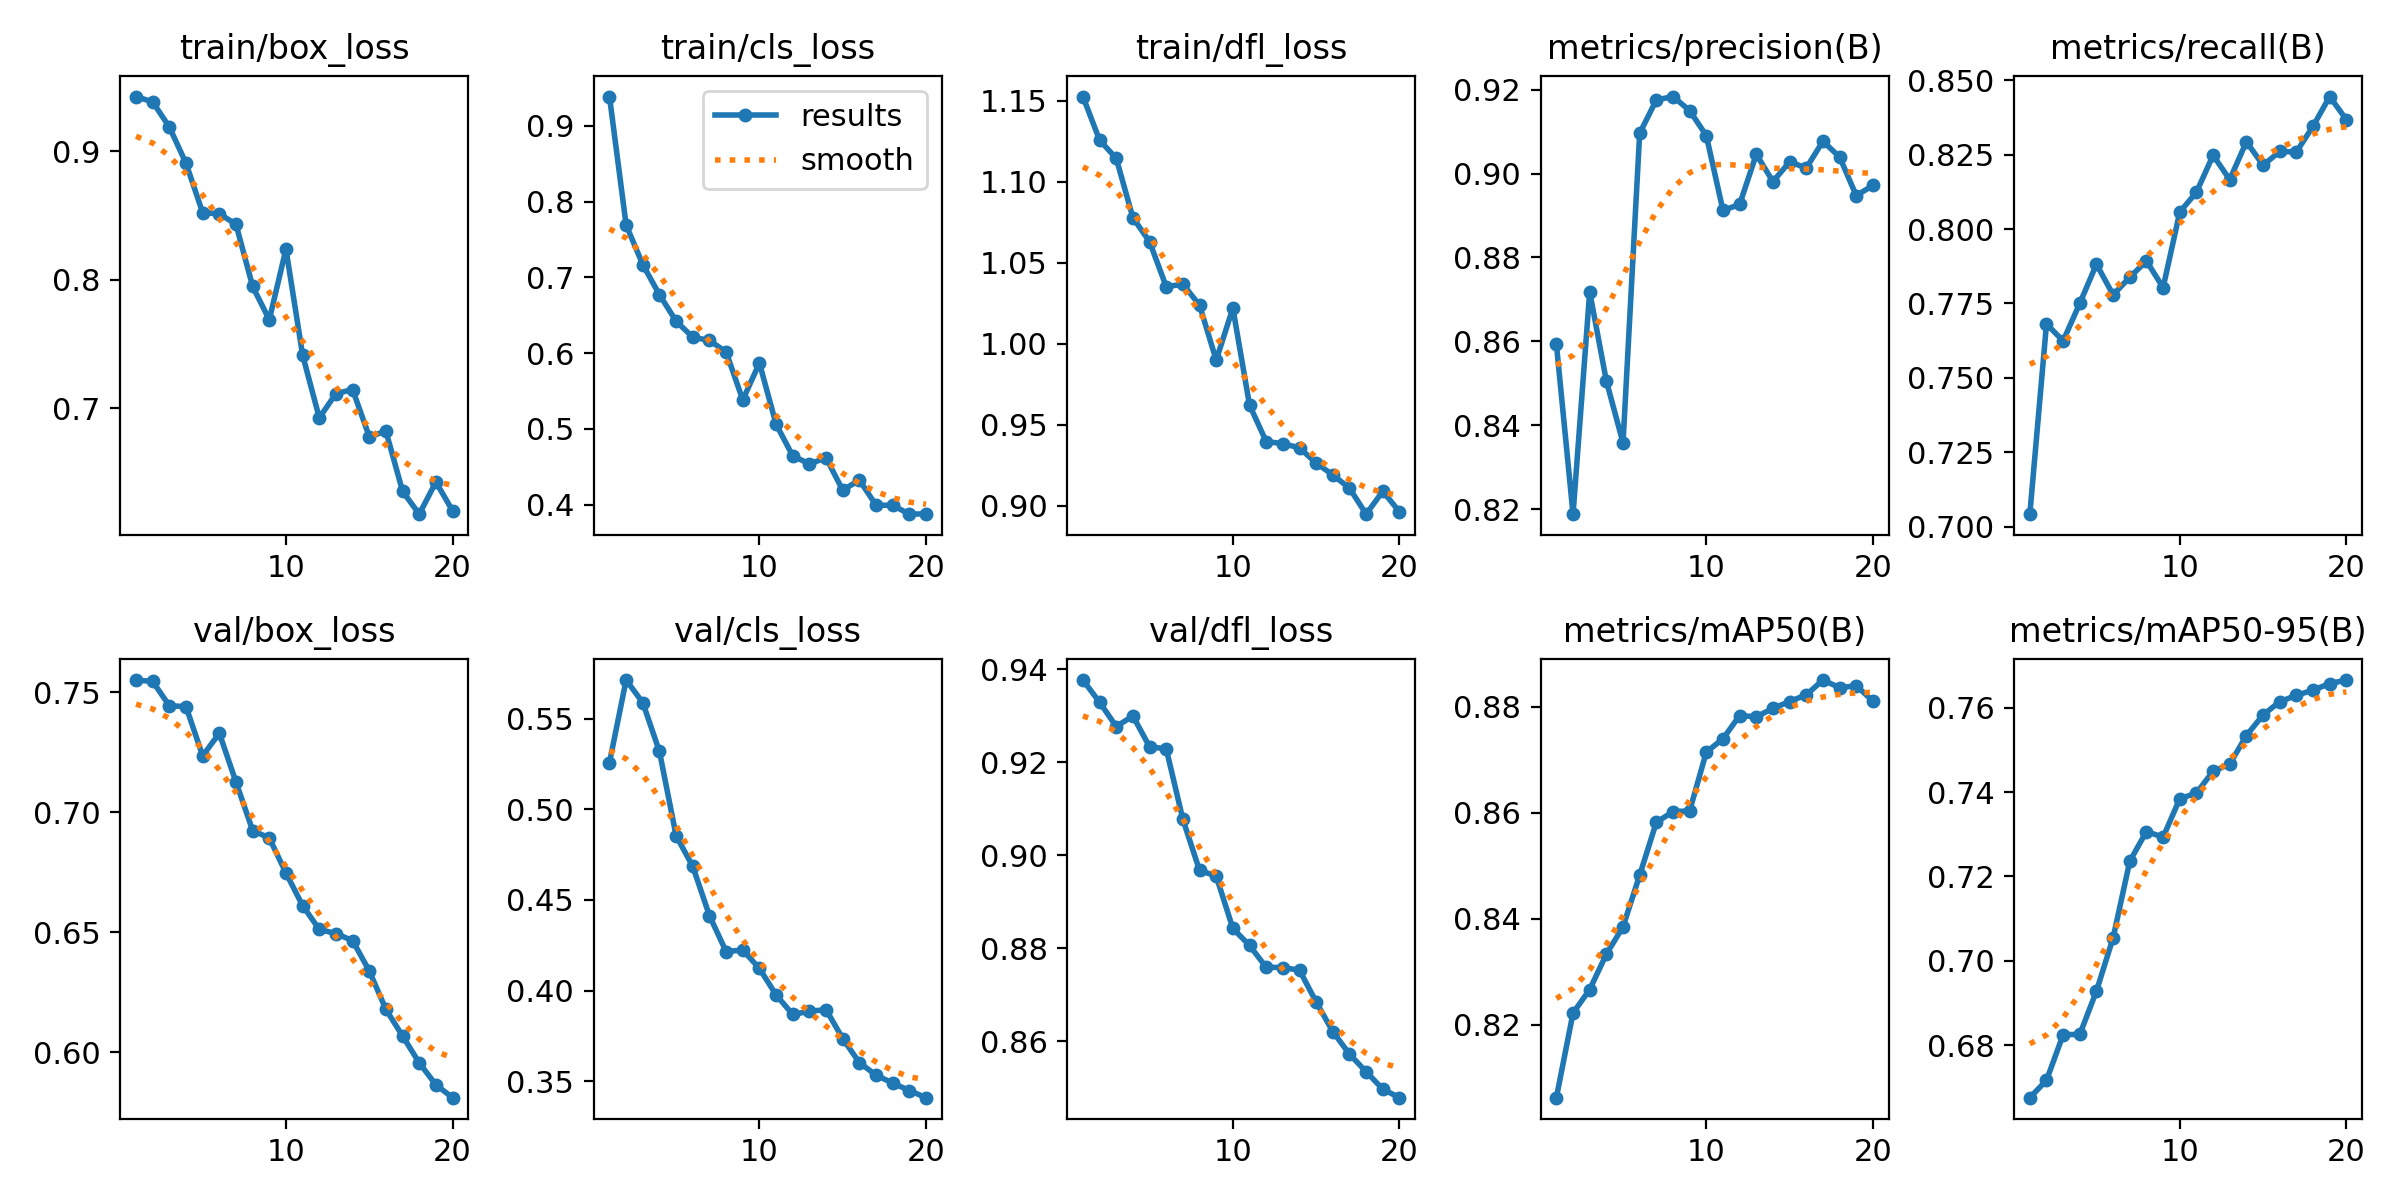

Data behind this chart, as committed beside it:
epoch, time, train/box_loss, train/cls_loss, train/dfl_loss, metrics/precision(B), metrics/recall(B), metrics/mAP50(B), metrics/mAP50-95(B), val/box_loss, val/cls_loss, val/dfl_loss, lr/pg0, lr/pg1, lr/pg2
1, 6.32, 0.9424, 0.9386, 1.153, 0.8594, 0.7042, 0.8062, 0.6676, 0.7551, 0.5257, 0.9377, 8.33e-06, 8.33e-06, 8.33e-06
2, 26.16, 0.9383, 0.7691, 1.126, 0.8188, 0.7681, 0.8222, 0.6717, 0.7545, 0.5712, 0.9329, 1.69664e-05, 1.69664e-05, 1.69664e-05
3, 40.74, 0.9188, 0.7168, 1.114, 0.8718, 0.7624, 0.8266, 0.6825, 0.7443, 0.5587, 0.9277, 2.46604e-05, 2.46604e-05, 2.46604e-05
4, 57.47, 0.8906, 0.6771, 1.078, 0.8506, 0.7751, 0.8333, 0.6826, 0.744, 0.5318, 0.93, 3.14118e-05, 3.14118e-05, 3.14118e-05
5, 77.51, 0.8522, 0.6421, 1.063, 0.8358, 0.7882, 0.8385, 0.6929, 0.7235, 0.4854, 0.9234, 3.72208e-05, 3.72208e-05, 3.72208e-05
6, 98.45, 0.8513, 0.621, 1.035, 0.9096, 0.7779, 0.8482, 0.7055, 0.7329, 0.4685, 0.9229, 4.20873e-05, 4.20873e-05, 4.20873e-05
7, 119.2, 0.8431, 0.6168, 1.037, 0.9175, 0.7838, 0.8582, 0.7236, 0.7125, 0.4413, 0.9077, 4.60114e-05, 4.60114e-05, 4.60114e-05
8, 139.2, 0.7948, 0.6015, 1.024, 0.9183, 0.7893, 0.8602, 0.7307, 0.6924, 0.4215, 0.8967, 4.89929e-05, 4.89929e-05, 4.89929e-05
9, 146.9, 0.7689, 0.5382, 0.9898, 0.915, 0.7803, 0.8603, 0.7293, 0.6892, 0.4224, 0.8955, 5.1032e-05, 5.1032e-05, 5.1032e-05
10, 162.1, 0.8238, 0.5869, 1.022, 0.909, 0.8057, 0.8715, 0.7384, 0.6746, 0.4122, 0.8842, 5.21285e-05, 5.21285e-05, 5.21285e-05
11, 187.2, 0.7414, 0.5062, 0.9621, 0.8912, 0.8124, 0.874, 0.7398, 0.661, 0.3976, 0.8806, 5.22827e-05, 5.22827e-05, 5.22827e-05
12, 200.7, 0.6927, 0.4643, 0.9396, 0.8926, 0.8248, 0.8784, 0.7449, 0.6511, 0.3868, 0.8759, 5.14943e-05, 5.14943e-05, 5.14943e-05
13, 218.5, 0.7115, 0.4537, 0.9383, 0.9046, 0.8166, 0.8781, 0.7466, 0.6494, 0.3886, 0.8758, 4.8314e-05, 4.8314e-05, 4.8314e-05
14, 239.4, 0.7147, 0.4617, 0.9357, 0.8981, 0.8293, 0.8797, 0.7534, 0.6464, 0.3895, 0.8752, 4.24235e-05, 4.24235e-05, 4.24235e-05
15, 266.7, 0.678, 0.419, 0.9263, 0.9028, 0.8215, 0.881, 0.7583, 0.6338, 0.3735, 0.8684, 3.6533e-05, 3.6533e-05, 3.6533e-05
16, 284.3, 0.6823, 0.4324, 0.919, 0.9013, 0.8261, 0.8823, 0.7614, 0.6178, 0.3603, 0.862, 3.06425e-05, 3.06425e-05, 3.06425e-05
17, 303.4, 0.6356, 0.3993, 0.9108, 0.9077, 0.8259, 0.8851, 0.7629, 0.6067, 0.3534, 0.8572, 2.4752e-05, 2.4752e-05, 2.4752e-05
18, 320, 0.6178, 0.3991, 0.8947, 0.904, 0.8346, 0.8836, 0.7641, 0.5955, 0.349, 0.8534, 1.88615e-05, 1.88615e-05, 1.88615e-05
19, 336.5, 0.6428, 0.3874, 0.9089, 0.8947, 0.8445, 0.884, 0.7657, 0.5864, 0.3449, 0.8496, 1.2971e-05, 1.2971e-05, 1.2971e-05
20, 355.4, 0.6204, 0.3879, 0.8962, 0.8972, 0.8368, 0.8811, 0.7665, 0.581, 0.341, 0.8478, 7.0805e-06, 7.0805e-06, 7.0805e-06
